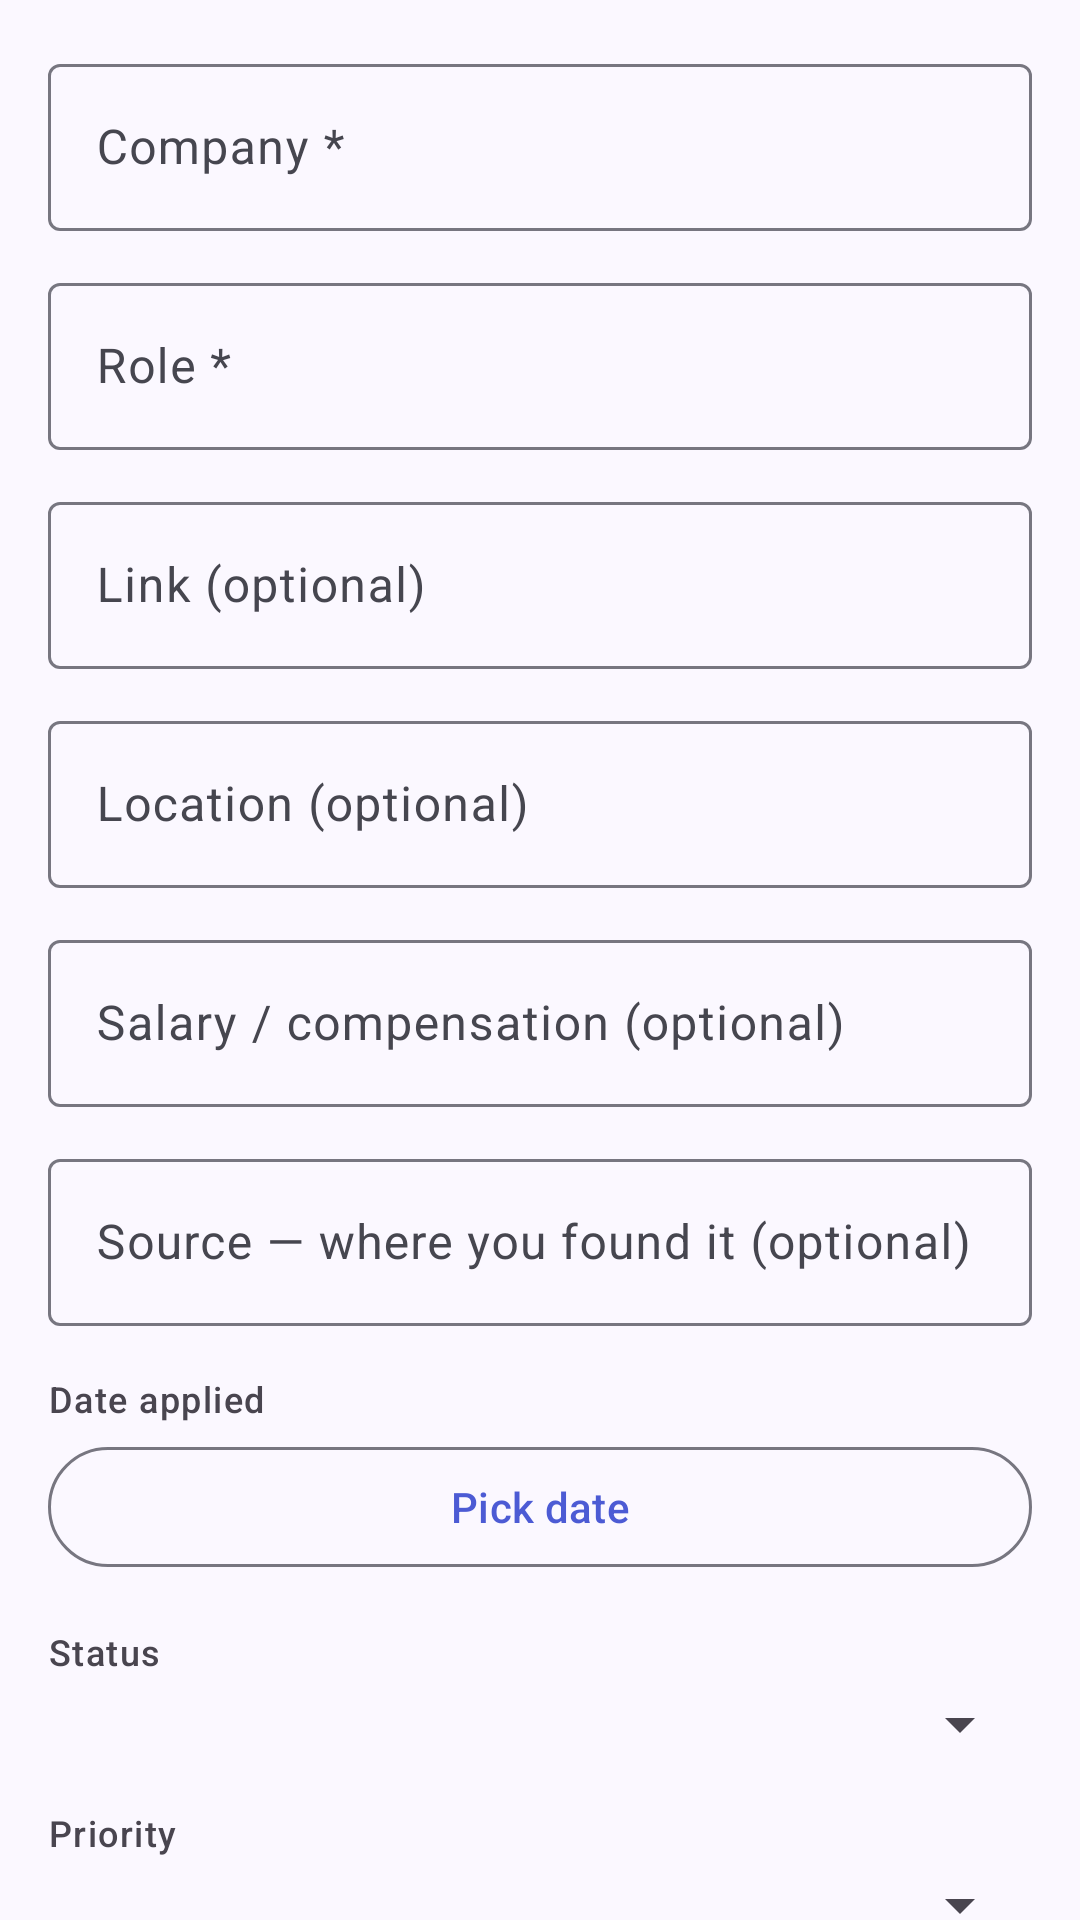

The Android layout XML behind this screen, and the referenced resources:
<!-- AndroidManifest.xml: application theme Theme.ApplyFlow -->
<!-- res/layout/fragment_add_edit_application.xml -->
<?xml version="1.0" encoding="utf-8"?>
<androidx.core.widget.NestedScrollView xmlns:android="http://schemas.android.com/apk/res/android"
    xmlns:app="http://schemas.android.com/apk/res-auto"
    android:layout_width="match_parent"
    android:layout_height="match_parent"
    android:fillViewport="true">

    <LinearLayout
        android:layout_width="match_parent"
        android:layout_height="wrap_content"
        android:orientation="vertical"
        android:padding="16dp">

        <com.google.android.material.textfield.TextInputLayout
            style="@style/Widget.Material3.TextInputLayout.OutlinedBox"
            android:layout_width="match_parent"
            android:layout_height="wrap_content"
            android:hint="@string/hint_company">

            <com.google.android.material.textfield.TextInputEditText
                android:id="@+id/input_company"
                android:layout_width="match_parent"
                android:layout_height="wrap_content"
                android:inputType="textCapWords" />
        </com.google.android.material.textfield.TextInputLayout>

        <com.google.android.material.textfield.TextInputLayout
            style="@style/Widget.Material3.TextInputLayout.OutlinedBox"
            android:layout_width="match_parent"
            android:layout_height="wrap_content"
            android:layout_marginTop="12dp"
            android:hint="@string/hint_role">

            <com.google.android.material.textfield.TextInputEditText
                android:id="@+id/input_role"
                android:layout_width="match_parent"
                android:layout_height="wrap_content"
                android:inputType="textCapWords" />
        </com.google.android.material.textfield.TextInputLayout>

        <com.google.android.material.textfield.TextInputLayout
            style="@style/Widget.Material3.TextInputLayout.OutlinedBox"
            android:layout_width="match_parent"
            android:layout_height="wrap_content"
            android:layout_marginTop="12dp"
            android:hint="@string/hint_link">

            <com.google.android.material.textfield.TextInputEditText
                android:id="@+id/input_link"
                android:layout_width="match_parent"
                android:layout_height="wrap_content"
                android:inputType="textUri" />
        </com.google.android.material.textfield.TextInputLayout>

        <com.google.android.material.textfield.TextInputLayout
            style="@style/Widget.Material3.TextInputLayout.OutlinedBox"
            android:layout_width="match_parent"
            android:layout_height="wrap_content"
            android:layout_marginTop="12dp"
            android:hint="@string/hint_location">

            <com.google.android.material.textfield.TextInputEditText
                android:id="@+id/input_location"
                android:layout_width="match_parent"
                android:layout_height="wrap_content"
                android:inputType="textCapWords" />
        </com.google.android.material.textfield.TextInputLayout>

        <com.google.android.material.textfield.TextInputLayout
            style="@style/Widget.Material3.TextInputLayout.OutlinedBox"
            android:layout_width="match_parent"
            android:layout_height="wrap_content"
            android:layout_marginTop="12dp"
            android:hint="@string/hint_salary">

            <com.google.android.material.textfield.TextInputEditText
                android:id="@+id/input_salary"
                android:layout_width="match_parent"
                android:layout_height="wrap_content"
                android:inputType="text" />
        </com.google.android.material.textfield.TextInputLayout>

        <com.google.android.material.textfield.TextInputLayout
            style="@style/Widget.Material3.TextInputLayout.OutlinedBox"
            android:layout_width="match_parent"
            android:layout_height="wrap_content"
            android:layout_marginTop="12dp"
            android:hint="@string/hint_source">

            <com.google.android.material.textfield.TextInputEditText
                android:id="@+id/input_source"
                android:layout_width="match_parent"
                android:layout_height="wrap_content"
                android:inputType="textCapWords" />
        </com.google.android.material.textfield.TextInputLayout>

        <TextView
            android:layout_width="wrap_content"
            android:layout_height="wrap_content"
            android:layout_marginTop="16dp"
            android:text="@string/label_date_applied"
            android:textAppearance="?attr/textAppearanceLabelMedium" />

        <com.google.android.material.button.MaterialButton
            android:id="@+id/button_pick_date"
            style="@style/Widget.Material3.Button.OutlinedButton"
            android:layout_width="match_parent"
            android:layout_height="wrap_content"
            android:layout_marginTop="4dp"
            android:text="@string/pick_date" />

        <TextView
            android:layout_width="wrap_content"
            android:layout_height="wrap_content"
            android:layout_marginTop="16dp"
            android:text="@string/label_status"
            android:textAppearance="?attr/textAppearanceLabelMedium" />

        <Spinner
            android:id="@+id/spinner_status"
            android:layout_width="match_parent"
            android:layout_height="wrap_content"
            android:layout_marginTop="4dp" />

        <TextView
            android:layout_width="wrap_content"
            android:layout_height="wrap_content"
            android:layout_marginTop="16dp"
            android:text="@string/label_priority"
            android:textAppearance="?attr/textAppearanceLabelMedium" />

        <Spinner
            android:id="@+id/spinner_priority"
            android:layout_width="match_parent"
            android:layout_height="wrap_content"
            android:layout_marginTop="4dp" />

        <com.google.android.material.textfield.TextInputLayout
            style="@style/Widget.Material3.TextInputLayout.OutlinedBox"
            android:layout_width="match_parent"
            android:layout_height="wrap_content"
            android:layout_marginTop="16dp"
            android:hint="@string/hint_contact_name">

            <com.google.android.material.textfield.TextInputEditText
                android:id="@+id/input_contact_name"
                android:layout_width="match_parent"
                android:layout_height="wrap_content"
                android:inputType="textCapWords" />
        </com.google.android.material.textfield.TextInputLayout>

        <com.google.android.material.textfield.TextInputLayout
            style="@style/Widget.Material3.TextInputLayout.OutlinedBox"
            android:layout_width="match_parent"
            android:layout_height="wrap_content"
            android:layout_marginTop="12dp"
            android:hint="@string/hint_contact_email">

            <com.google.android.material.textfield.TextInputEditText
                android:id="@+id/input_contact_email"
                android:layout_width="match_parent"
                android:layout_height="wrap_content"
                android:inputType="textEmailAddress" />
        </com.google.android.material.textfield.TextInputLayout>

        <com.google.android.material.textfield.TextInputLayout
            style="@style/Widget.Material3.TextInputLayout.OutlinedBox"
            android:layout_width="match_parent"
            android:layout_height="wrap_content"
            android:layout_marginTop="12dp"
            android:hint="@string/hint_job_description">

            <com.google.android.material.textfield.TextInputEditText
                android:id="@+id/input_job_description"
                android:layout_width="match_parent"
                android:layout_height="wrap_content"
                android:gravity="top"
                android:inputType="textMultiLine"
                android:minLines="3" />
        </com.google.android.material.textfield.TextInputLayout>

        <com.google.android.material.textfield.TextInputLayout
            style="@style/Widget.Material3.TextInputLayout.OutlinedBox"
            android:layout_width="match_parent"
            android:layout_height="wrap_content"
            android:layout_marginTop="12dp"
            android:hint="@string/hint_notes">

            <com.google.android.material.textfield.TextInputEditText
                android:id="@+id/input_notes"
                android:layout_width="match_parent"
                android:layout_height="wrap_content"
                android:gravity="top"
                android:inputType="textMultiLine"
                android:minLines="3" />
        </com.google.android.material.textfield.TextInputLayout>

        <LinearLayout
            android:layout_width="match_parent"
            android:layout_height="wrap_content"
            android:layout_marginTop="24dp"
            android:orientation="horizontal">

            <com.google.android.material.button.MaterialButton
                android:id="@+id/button_cancel"
                style="@style/Widget.Material3.Button.TextButton"
                android:layout_width="0dp"
                android:layout_height="wrap_content"
                android:layout_weight="1"
                android:text="@string/cancel" />

            <com.google.android.material.button.MaterialButton
                android:id="@+id/button_save"
                android:layout_width="0dp"
                android:layout_height="wrap_content"
                android:layout_marginStart="8dp"
                android:layout_weight="1"
                android:text="@string/save" />
        </LinearLayout>
    </LinearLayout>
</androidx.core.widget.NestedScrollView>
<!-- resources referenced by this layout -->
<resources>
  <string name="cancel">Cancel</string>
  <string name="hint_company">Company *</string>
  <string name="hint_contact_email">Contact email (optional)</string>
  <string name="hint_contact_name">Contact name (optional)</string>
  <string name="hint_job_description">Job description (optional)</string>
  <string name="hint_link">Link (optional)</string>
  <string name="hint_location">Location (optional)</string>
  <string name="hint_notes">Notes (optional)</string>
  <string name="hint_role">Role *</string>
  <string name="hint_salary">Salary / compensation (optional)</string>
  <string name="hint_source">Source — where you found it (optional)</string>
  <string name="label_date_applied">Date applied</string>
  <string name="label_priority">Priority</string>
  <string name="label_status">Status</string>
  <string name="pick_date">Pick date</string>
  <string name="save">Save</string>
  <style name="Theme.ApplyFlow" parent="Base.Theme.ApplyFlow" />
  <color name="md_primary">#4C5BD4</color>
  <color name="md_on_primary">#FFFFFF</color>
  <color name="md_primary_container">#E0E0FF</color>
  <color name="md_on_primary_container">#10134B</color>
  <color name="md_secondary">#006B6E</color>
  <color name="md_on_secondary">#FFFFFF</color>
  <color name="md_secondary_container">#9CF1F4</color>
  <color name="md_on_secondary_container">#002021</color>
  <color name="md_tertiary">#7B5800</color>
  <color name="md_on_tertiary">#FFFFFF</color>
  <color name="md_tertiary_container">#FFDEA6</color>
  <color name="md_on_tertiary_container">#271900</color>
  <color name="md_background">#FBF8FF</color>
  <color name="md_on_background">#1B1B21</color>
  <color name="md_surface">#FBF8FF</color>
  <color name="md_on_surface">#1B1B21</color>
  <color name="md_surface_variant">#E3E1EC</color>
  <color name="md_on_surface_variant">#46464F</color>
  <color name="md_surface_container">#F1ECF4</color>
  <color name="md_surface_container_high">#EBE6EF</color>
  <color name="md_outline">#777680</color>
  <color name="md_outline_variant">#C7C5D0</color>
  <color name="md_error">#BA1A1A</color>
  <color name="md_on_error">#FFFFFF</color>
</resources>
